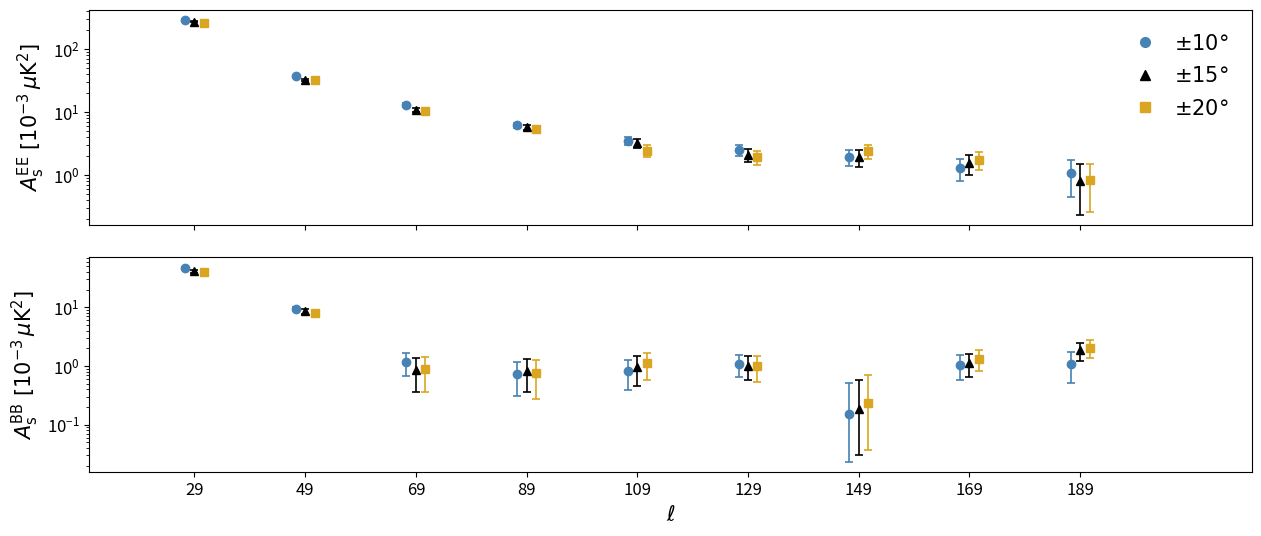

This chart was generated by the following Python code: (Note: this script raises an exception after producing the figure.)
#%%
import os
import numpy as np
import matplotlib.pyplot as plt
import matplotlib as mpl
import matplotlib.lines as mlines

# ---------------------------------------------------------------
# Global plotting style
# ---------------------------------------------------------------
plt.rcParams.update({
    'axes.titlesize': 14,
    'axes.labelsize': 13,
    'xtick.labelsize': 12,
    'ytick.labelsize': 12,
    'legend.fontsize': 12,
    'font.size': 12,
})

# ---------------------------------------------------------------
# A_s data extracted from the three bin-to-bin tables (QJ+WP+Pl)
# Units: 10^{-3} muK^2
# Structure: DATA[mask_key][mode] = dict(ell, val, err_up, err_dn)
# ---------------------------------------------------------------
DATA = {
    'galcut10': {
        'EE': dict(
            ell    = np.array([29, 49, 69, 89, 109, 129, 149, 169, 189], dtype=float),
            val    = np.array([294.505, 37.590, 13.055, 6.238, 3.519, 2.535, 1.980, 1.299, 1.070]),
            err_up = np.array([3.295, 1.238, 0.753, 0.606, 0.507, 0.477, 0.583, 0.524, 0.658]),
            err_dn = np.array([3.397, 1.322, 0.759, 0.639, 0.523, 0.500, 0.593, 0.502, 0.617]),
        ),
        'BB': dict(
            ell    = np.array([29, 49, 69, 89, 109, 129, 149, 169, 189], dtype=float),
            val    = np.array([47.841, 9.572, 1.185, 0.718, 0.829, 1.101, 0.152, 1.057, 1.095]),
            err_up = np.array([1.913, 0.753, 0.492, 0.438, 0.454, 0.417, 0.351, 0.486, 0.653]),
            err_dn = np.array([1.914, 0.772, 0.516, 0.408, 0.446, 0.440, 0.129, 0.483, 0.586]),
        ),
    },
    'galcut15': {
        'EE': dict(
            ell    = np.array([29, 49, 69, 89, 109, 129, 149, 169, 189], dtype=float),
            val    = np.array([276.355, 32.205, 10.944, 5.791, 3.234, 2.109, 1.952, 1.552, 0.815]),
            err_up = np.array([3.451, 1.230, 0.757, 0.602, 0.489, 0.515, 0.606, 0.564, 0.689]),
            err_dn = np.array([3.415, 1.292, 0.774, 0.638, 0.500, 0.508, 0.609, 0.546, 0.580]),
        ),
        'BB': dict(
            ell    = np.array([29, 49, 69, 89, 109, 129, 149, 169, 189], dtype=float),
            val    = np.array([41.336, 8.650, 0.866, 0.832, 0.953, 1.012, 0.186, 1.104, 1.859]),
            err_up = np.array([2.018, 0.794, 0.520, 0.487, 0.501, 0.441, 0.382, 0.471, 0.642]),
            err_dn = np.array([2.036, 0.812, 0.506, 0.471, 0.506, 0.437, 0.156, 0.454, 0.660]),
        ),
    },
    'galcut20': {
        'EE': dict(
            ell    = np.array([29, 49, 69, 89, 109, 129, 149, 169, 189], dtype=float),
            val    = np.array([263.649, 32.168, 10.382, 5.343, 2.461, 1.955, 2.391, 1.769, 0.829]),
            err_up = np.array([3.842, 1.267, 0.738, 0.607, 0.513, 0.504, 0.584, 0.586, 0.681]),
            err_dn = np.array([3.803, 1.293, 0.721, 0.608, 0.513, 0.498, 0.601, 0.569, 0.572]),
        ),
        'BB': dict(
            ell    = np.array([29, 49, 69, 89, 109, 129, 149, 169, 189], dtype=float),
            val    = np.array([39.584, 8.077, 0.888, 0.747, 1.143, 0.993, 0.235, 1.332, 2.067]),
            err_up = np.array([1.976, 0.815, 0.547, 0.520, 0.550, 0.471, 0.461, 0.527, 0.669]),
            err_dn = np.array([1.985, 0.851, 0.533, 0.469, 0.577, 0.454, 0.198, 0.510, 0.686]),
        ),
    },
}

# ---------------------------------------------------------------
# Visual encoding
# ---------------------------------------------------------------
MASK_STYLES = {
    'galcut10': dict(color='steelblue',  marker='o', label=r'$\pm10\degree$', offset=-1.7),
    'galcut15': dict(color='k',          marker='^', label=r'$\pm15\degree$', offset= 0),
    'galcut20': dict(color='goldenrod',  marker='s', label=r'$\pm20\degree$', offset=+1.7),
}

# ---------------------------------------------------------------
# Figure: 2 stacked panels (EE top, BB bottom), shared x-axis
# ---------------------------------------------------------------
fig, (ax_EE, ax_BB) = plt.subplots(
    2, 1, figsize=(15, 6), sharex=True,
    gridspec_kw={'hspace': 0.15})

ell_ticks = np.array([29, 49, 69, 89, 109, 129, 149, 169, 189], dtype=float)

legend_handles = [
    mlines.Line2D([], [],
                  color=mstyle['color'],
                  marker=mstyle['marker'],
                  ls='none', ms=7,
                  label=mstyle['label'])
    for mstyle in MASK_STYLES.values()
]

for ax, mode, panel_label in [
        (ax_EE, 'EE', 'EE'),
        (ax_BB, 'BB', 'BB')]:

    # ax.axhline(0, color='grey', lw=0.8, ls='--', zorder=1)

    for mask_key, mstyle in MASK_STYLES.items():
        d    = DATA[mask_key][mode]
        xpos = d['ell'] + mstyle['offset']
        ax.errorbar(
            xpos,
            d['val'],
            yerr=[d['err_dn'], d['err_up']],
            fmt=mstyle['marker'],
            color=mstyle['color'],
            ms=6,
            capsize=3,
            capthick=1.2,
            lw=1.2,
            zorder=3,
        )

    if mode == 'EE':
        ax.set_ylabel(r'$A^{\rm EE}_{\rm s}\ [10^{-3}\,\mu{\rm K}^2]$', fontsize=15)
    else:
        ax.set_ylabel(r'$A^{\rm BB}_{\rm s}\ [10^{-3}\,\mu{\rm K}^2]$', fontsize=15)
    ax.set_xlim(10, 220)

    ax.set_yscale('log')

# legend inside the EE panel (top right)
ax_EE.legend(
    handles=legend_handles,
    loc='upper right',
    frameon=False,
    framealpha=0.85,
    edgecolor='grey',
    fontsize=15,
    handletextpad=0.4,
    borderpad=0.6,
)

ax_BB.set_xticks(ell_ticks)
ax_BB.set_xticklabels([str(int(v)) for v in ell_ticks])
ax_BB.set_xlabel(r'$\ell$', fontsize=15)

plt.tight_layout()
plt.show()

# ---------------------------------------------------------------
# Save PDF
# ---------------------------------------------------------------
out_dir = '/home/pablo/Desktop/master/tfm/figures/spectra/'
os.makedirs(out_dir, exist_ok=True)
fig.savefig(os.path.join(out_dir, 'As_vs_ell_bin_to_bin.pdf'), bbox_inches='tight')
print('Saved As_vs_ell_bin_to_bin.pdf')

# ---------------------------------------------------------------
# Transparent PNG helper (black -> white)
# ---------------------------------------------------------------
def save_transparent_white(fig, path, dpi=300):
    def is_black(c):
        try:
            if isinstance(c, str):
                return c.lower() in ('k', 'black', '#000000')
            if hasattr(c, '__len__'):
                rgba = mpl.colors.to_rgba(c)
                return rgba[0] < 1e-6 and rgba[1] < 1e-6 and rgba[2] < 1e-6
        except Exception:
            pass
        return False

    fig.patch.set_alpha(0.0)
    for a in fig.axes:
        try:
            a.set_facecolor('none')
        except Exception:
            pass
        for attr in (a.title, a.xaxis.label, a.yaxis.label):
            try:
                if is_black(attr.get_color()):
                    attr.set_color('white')
            except Exception:
                pass
        try:
            a.tick_params(colors='white')
            for lbl in a.get_xticklabels() + a.get_yticklabels():
                if is_black(lbl.get_color()):
                    lbl.set_color('white')
        except Exception:
            pass
        for spine in a.spines.values():
            try:
                if is_black(spine.get_edgecolor()):
                    spine.set_edgecolor('white')
            except Exception:
                pass
        leg = a.get_legend()
        if leg is not None:
            for txt in leg.get_texts():
                try:
                    if is_black(txt.get_color()):
                        txt.set_color('white')
                except Exception:
                    pass
            try:
                frame = leg.get_frame()
                frame.set_alpha(0.0)
                if is_black(frame.get_edgecolor()):
                    frame.set_edgecolor('white')
            except Exception:
                pass
        for line in a.get_lines():
            try:
                if is_black(line.get_color()):
                    line.set_color('white')
            except Exception:
                pass
    for txt in fig.findobj(mpl.text.Text):
        try:
            if is_black(txt.get_color()):
                txt.set_color('white')
        except Exception:
            pass
    os.makedirs(os.path.dirname(path), exist_ok=True)
    fig.savefig(path, transparent=True, facecolor='none',
                bbox_inches='tight', dpi=dpi)
    print('Saved transparent PNG to', path)

ppt_dir = '/home/pablo/Desktop/master/tfm/figures_ppt/spectra/'
save_transparent_white(
    fig,
    os.path.join(ppt_dir, 'As_vs_ell_bin_to_bin_transparent.png'),
    dpi=300)

plt.show()
